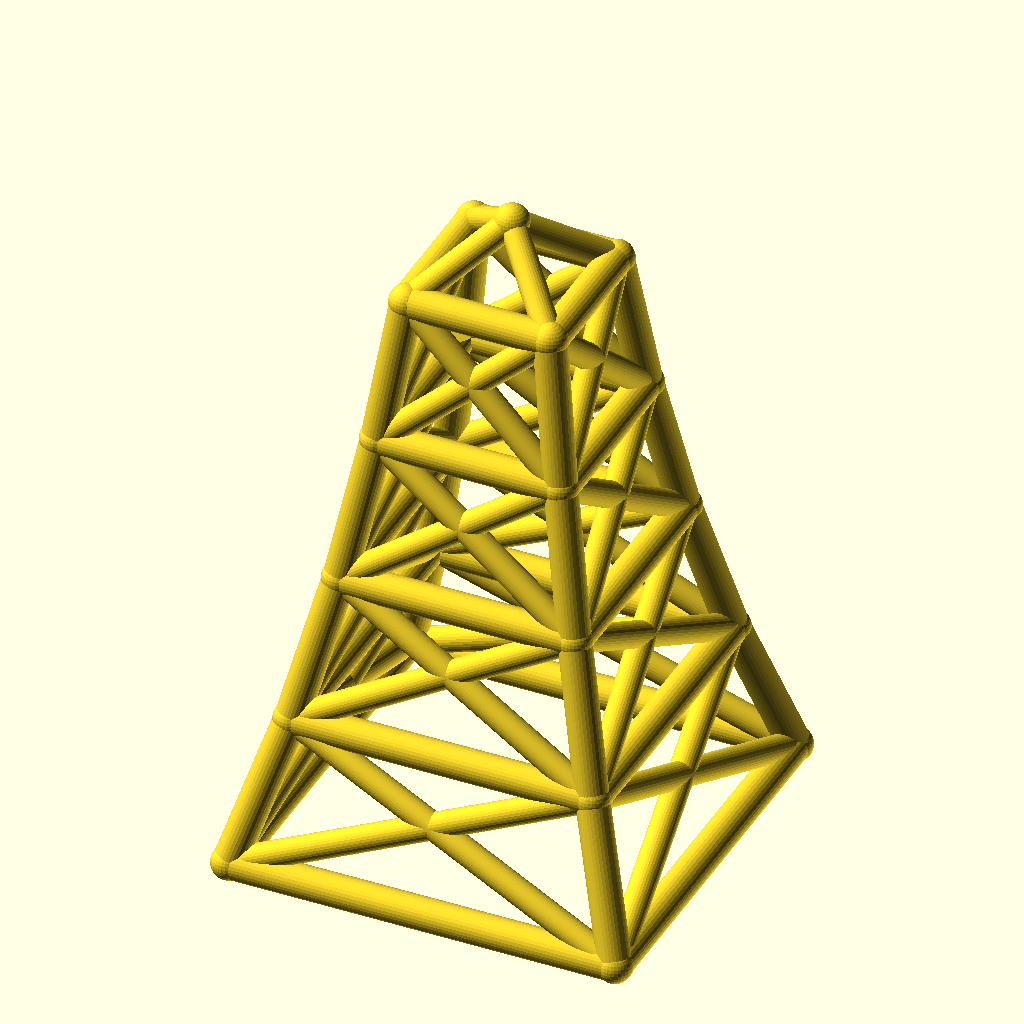
Cell 1: the model at its default parameters.
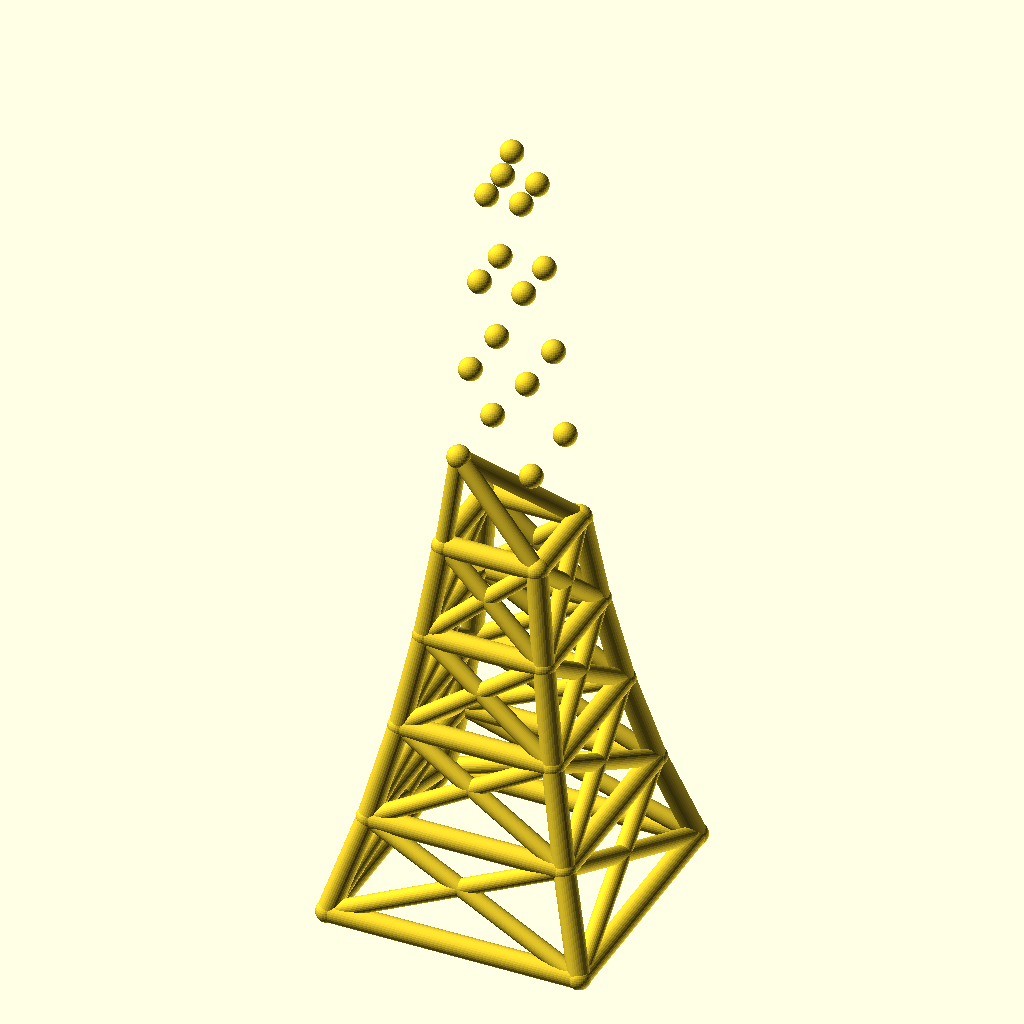
Cell 2: levels = 8 (everything else at default).
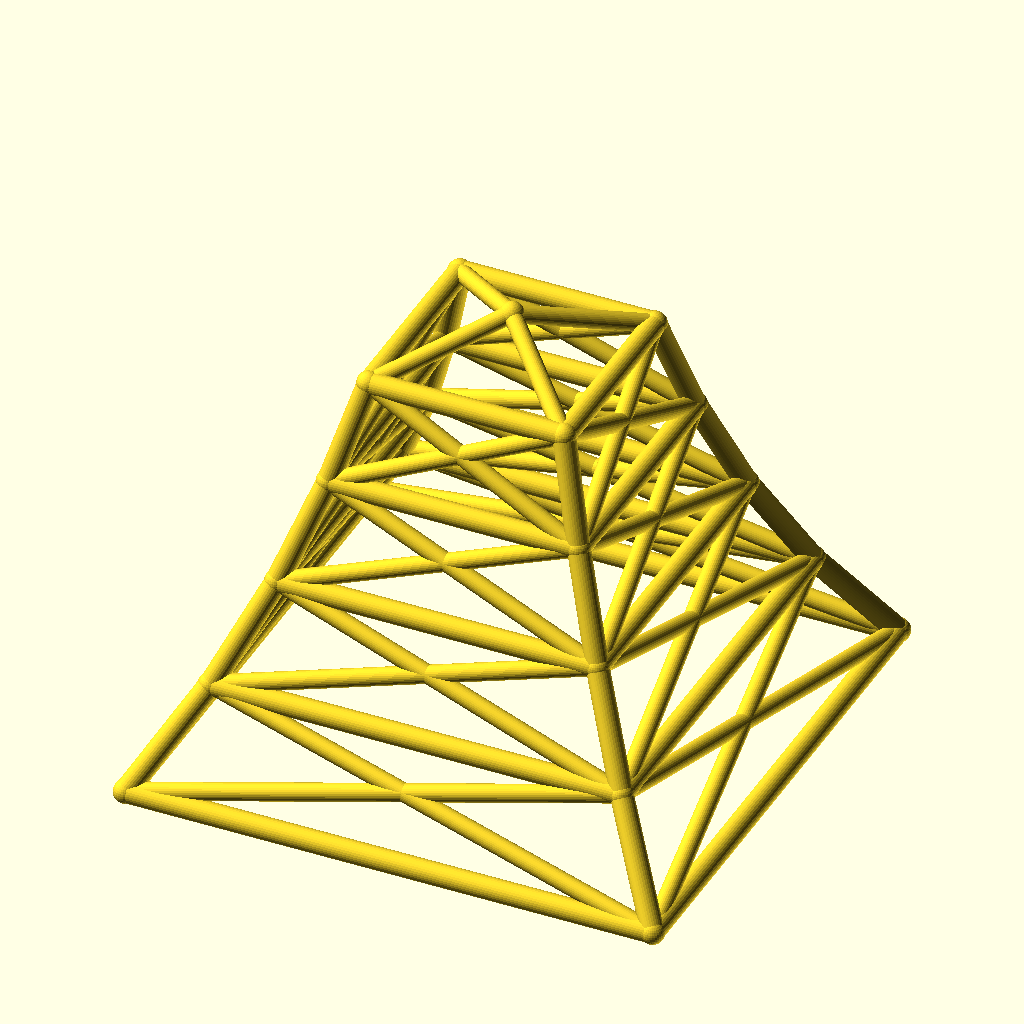
Cell 3: base_w = 240 (everything else at default).
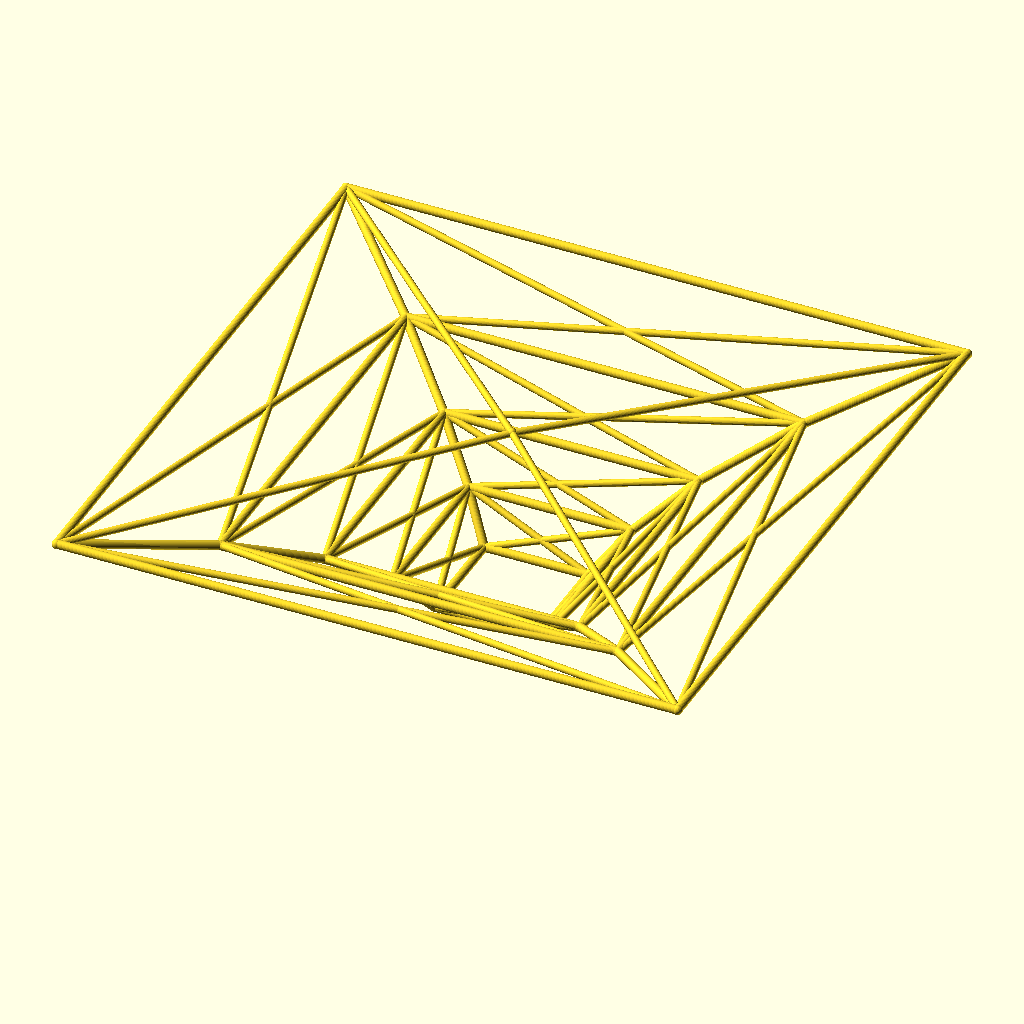
Cell 4: the same model with taper = 1.56.
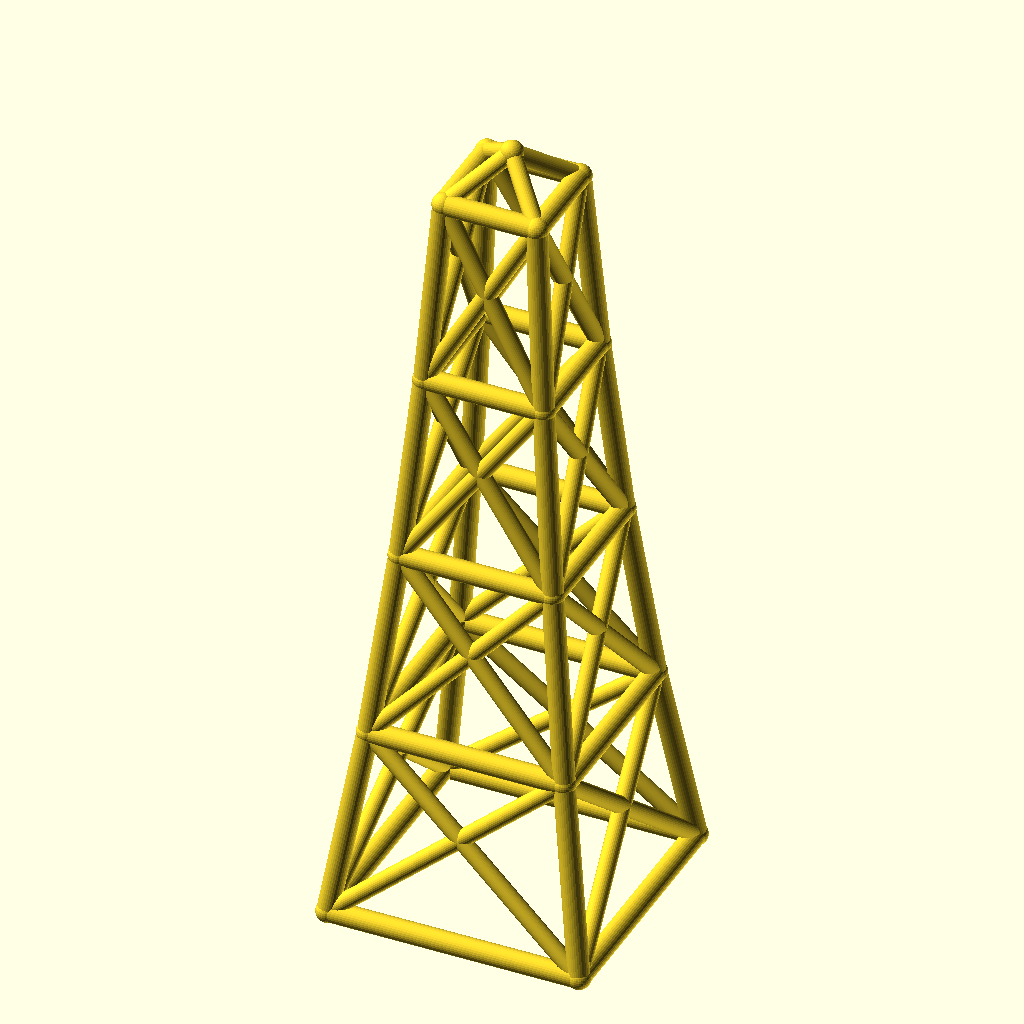
Cell 5 — level_h set to 90, the other parameters unchanged.
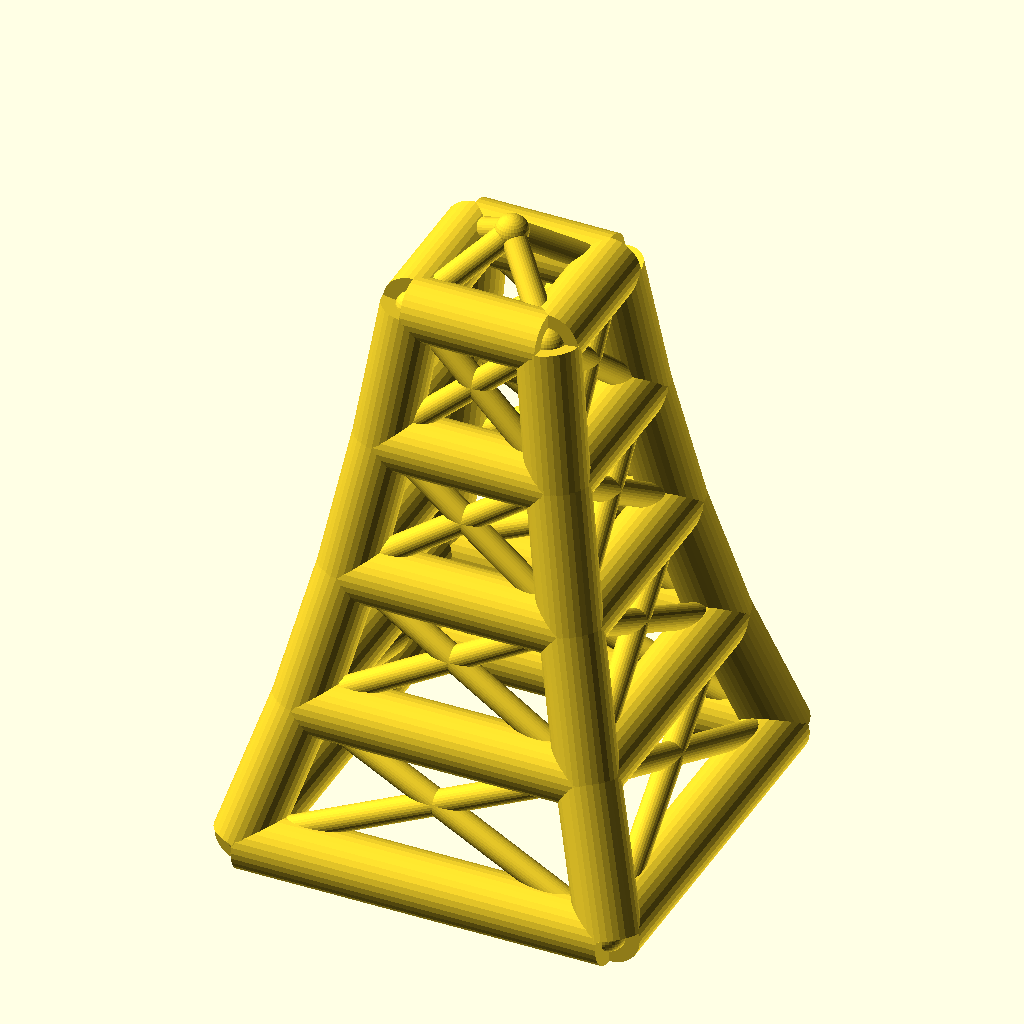
Cell 6 — leg_r set to 10, the other parameters unchanged.
All cells are drawn from the same view direction (rotation 55°, 0°, 25°, orthographic, colour scheme Cornfield), but the view is re-fitted for each cell, so position and scale can differ between cells as well as the parameter.
OpenSCAD source file optional_data/data/wire2/masttowers/scene_0181.scad:
$fn = 32;

// ----------------------------------------------------------------------
// Tapered four-leg tower: 4 levels, base 120 mm, taper 0.78 per level
// ----------------------------------------------------------------------

// --- parameters (mm) ---
levels = 4;               // number of tower levels
base_w = 120;             // bottom ring width (X and Y)
taper = 0.78;             // ring width multiplier per level
level_h = 45;             // height of one level
leg_r = 5;                // leg / ring member radius
brace_r = 4;              // diagonal brace radius
joint_r = 5.4;            // joint ball radius
crown_h = 20;             // crown mast height above the top ring

bbox_x = base_w + 2 * joint_r;  // overall X, joints included
bbox_y = base_w + 2 * joint_r;  // overall Y, joints included
bbox_z = levels * level_h + crown_h + 2 * joint_r;  // overall Z, joints included
leg_d = 2 * leg_r;  // leg / ring stock diameter
brace_d = 2 * brace_r;  // brace stock diameter
joint_d = 2 * joint_r;  // joint ball diameter
top_w = base_w * pow(taper, levels);  // width of the top ring
nodes = concat([for (lvl = [0 : levels], sx = [-1, 1], sy = [-1, 1]) [sx * base_w * pow(taper, lvl) / 2, sy * base_w * pow(taper, lvl) / 2, lvl * level_h]], [[0, 0, levels * level_h + crown_h]]);

module member(a, b, r) {
  /* round stock from joint a to joint b, ends buried in the joint balls */
  d = b - a;
  length = norm(d);
  translate(a) rotate([0, acos(d[2] / length), atan2(d[1], d[0])])
    cylinder(h = length, r = r);
}

module joint(p, r) {
  /* ball at the joint centre, fatter than every member meeting there */
  translate(p) sphere(r = r);
}

/* members - each call is one graph edge */
member(nodes[0], nodes[4], leg_r);
member(nodes[1], nodes[5], leg_r);
member(nodes[2], nodes[6], leg_r);
member(nodes[3], nodes[7], leg_r);
member(nodes[4], nodes[8], leg_r);
member(nodes[5], nodes[9], leg_r);
member(nodes[6], nodes[10], leg_r);
member(nodes[7], nodes[11], leg_r);
member(nodes[8], nodes[12], leg_r);
member(nodes[9], nodes[13], leg_r);
member(nodes[10], nodes[14], leg_r);
member(nodes[11], nodes[15], leg_r);
member(nodes[12], nodes[16], leg_r);
member(nodes[13], nodes[17], leg_r);
member(nodes[14], nodes[18], leg_r);
member(nodes[15], nodes[19], leg_r);
member(nodes[0], nodes[1], leg_r);
member(nodes[2], nodes[3], leg_r);
member(nodes[0], nodes[2], leg_r);
member(nodes[1], nodes[3], leg_r);
member(nodes[4], nodes[5], leg_r);
member(nodes[6], nodes[7], leg_r);
member(nodes[4], nodes[6], leg_r);
member(nodes[5], nodes[7], leg_r);
member(nodes[8], nodes[9], leg_r);
member(nodes[10], nodes[11], leg_r);
member(nodes[8], nodes[10], leg_r);
member(nodes[9], nodes[11], leg_r);
member(nodes[12], nodes[13], leg_r);
member(nodes[14], nodes[15], leg_r);
member(nodes[12], nodes[14], leg_r);
member(nodes[13], nodes[15], leg_r);
member(nodes[16], nodes[17], leg_r);
member(nodes[18], nodes[19], leg_r);
member(nodes[16], nodes[18], leg_r);
member(nodes[17], nodes[19], leg_r);
member(nodes[0], nodes[5], brace_r);
member(nodes[1], nodes[4], brace_r);
member(nodes[2], nodes[7], brace_r);
member(nodes[3], nodes[6], brace_r);
member(nodes[0], nodes[6], brace_r);
member(nodes[2], nodes[4], brace_r);
member(nodes[1], nodes[7], brace_r);
member(nodes[3], nodes[5], brace_r);
member(nodes[4], nodes[9], brace_r);
member(nodes[5], nodes[8], brace_r);
member(nodes[6], nodes[11], brace_r);
member(nodes[7], nodes[10], brace_r);
member(nodes[4], nodes[10], brace_r);
member(nodes[6], nodes[8], brace_r);
member(nodes[5], nodes[11], brace_r);
member(nodes[7], nodes[9], brace_r);
member(nodes[8], nodes[13], brace_r);
member(nodes[9], nodes[12], brace_r);
member(nodes[10], nodes[15], brace_r);
member(nodes[11], nodes[14], brace_r);
member(nodes[8], nodes[14], brace_r);
member(nodes[10], nodes[12], brace_r);
member(nodes[9], nodes[15], brace_r);
member(nodes[11], nodes[13], brace_r);
member(nodes[12], nodes[17], brace_r);
member(nodes[13], nodes[16], brace_r);
member(nodes[14], nodes[19], brace_r);
member(nodes[15], nodes[18], brace_r);
member(nodes[12], nodes[18], brace_r);
member(nodes[14], nodes[16], brace_r);
member(nodes[13], nodes[19], brace_r);
member(nodes[15], nodes[17], brace_r);
member(nodes[16], nodes[20], brace_r);
member(nodes[17], nodes[20], brace_r);
member(nodes[18], nodes[20], brace_r);
member(nodes[19], nodes[20], brace_r);

/* joint balls */
for (p = nodes) joint(p, joint_r);
Parameter table extracted from the source (name, type, default, range or options):
levels: number, default 4
base_w: number, default 120
taper: number, default 0.78
level_h: number, default 45
leg_r: number, default 5
brace_r: number, default 4
joint_r: number, default 5.4
crown_h: number, default 20
